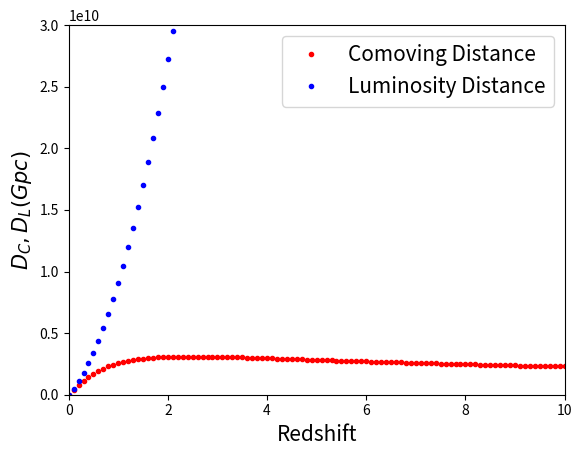

This chart was generated by the following Python code:
#!/usr/bin/env python3
# -*- coding: utf-8 -*-

import numpy as np
import scipy.integrate as integrate
import matplotlib.pyplot as plt

def integrand(x):
    OmegaM=0.2726 #Omega matter
    OmegaL=0.7274 #Omega Lambda
    c=300000000 #Velocità della luce
    f = c/((OmegaM*(1+z)**3 + OmegaL)**0.5 )
    return f

def comoving(z):
    H0=67.2 #Hubble constant in Km/s/Mpc
    convert=1e5/3.086e24*3.1536e7*1e9 #converts from Km/s/Mpc to Gyr
    comov=integrate.quad(integrand, 0.0, z)
    
    Cdistance=comov[0]
    Cdistance/=(H0*convert)
    return Cdistance

#MAIN

z=10
ComovingDistance = []
Redshift =[]
while(z>0.0):
    ComovingDistance.append(comoving(z))
    Redshift.append(z)
    z-=0.1
print("Here is the list of Comoving distance with respect to the Redshift")
for n in range(len(ComovingDistance)):
    print(ComovingDistance[n], "    ", Redshift[n])

  
def luminosityD(y):
    l=(1+y)*comoving(y)
    return l

#MAIN

y=10
LuminosityDistance = []
while(y>0.0):
    LuminosityDistance.append(luminosityD(y))
    y-=0.1
print("Here is the Luminosity distance with respect to the Redsfift")
for n in range(len(LuminosityDistance)):
    print(LuminosityDistance[n], "    " , Redshift[n])
    
    
x=np.array(Redshift)
y=np.array(ComovingDistance)
y2=np.array(LuminosityDistance)

a=plt.plot(x, y,'r.')
b=plt.plot(x,y2,'b.')
plt.xlabel('Redshift', fontsize=15)
plt.ylabel('$D_C, D_L (Gpc)$', fontsize=15)
plt.axis([0,10,0,3e10])
plt.legend(['Comoving Distance', 'Luminosity Distance'], fontsize=15, loc='upper right')
plt.show()


    
    
    

